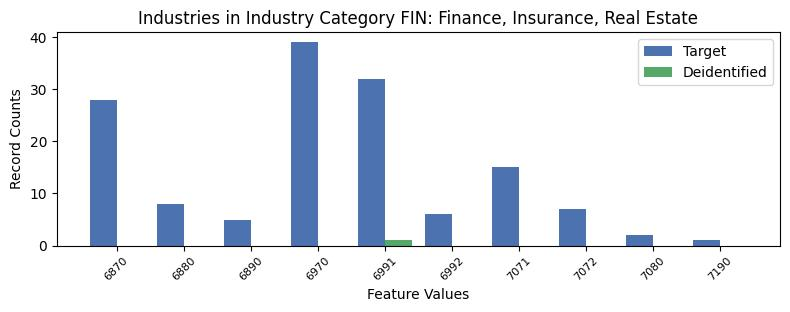

Data behind this chart, as committed beside it:
, INDP, count_target, count_deidentified
4, 6870, 28, 0.0
2, 6880, 8, 0.0
6, 6890, 5, 0.0
3, 6970, 39, 0.0
0, 6991, 32, 1.0
7, 6992, 6, 0.0
1, 7071, 15, 0.0
9, 7072, 7, 0.0
8, 7080, 2, 0.0
5, 7190, 1, 0.0
